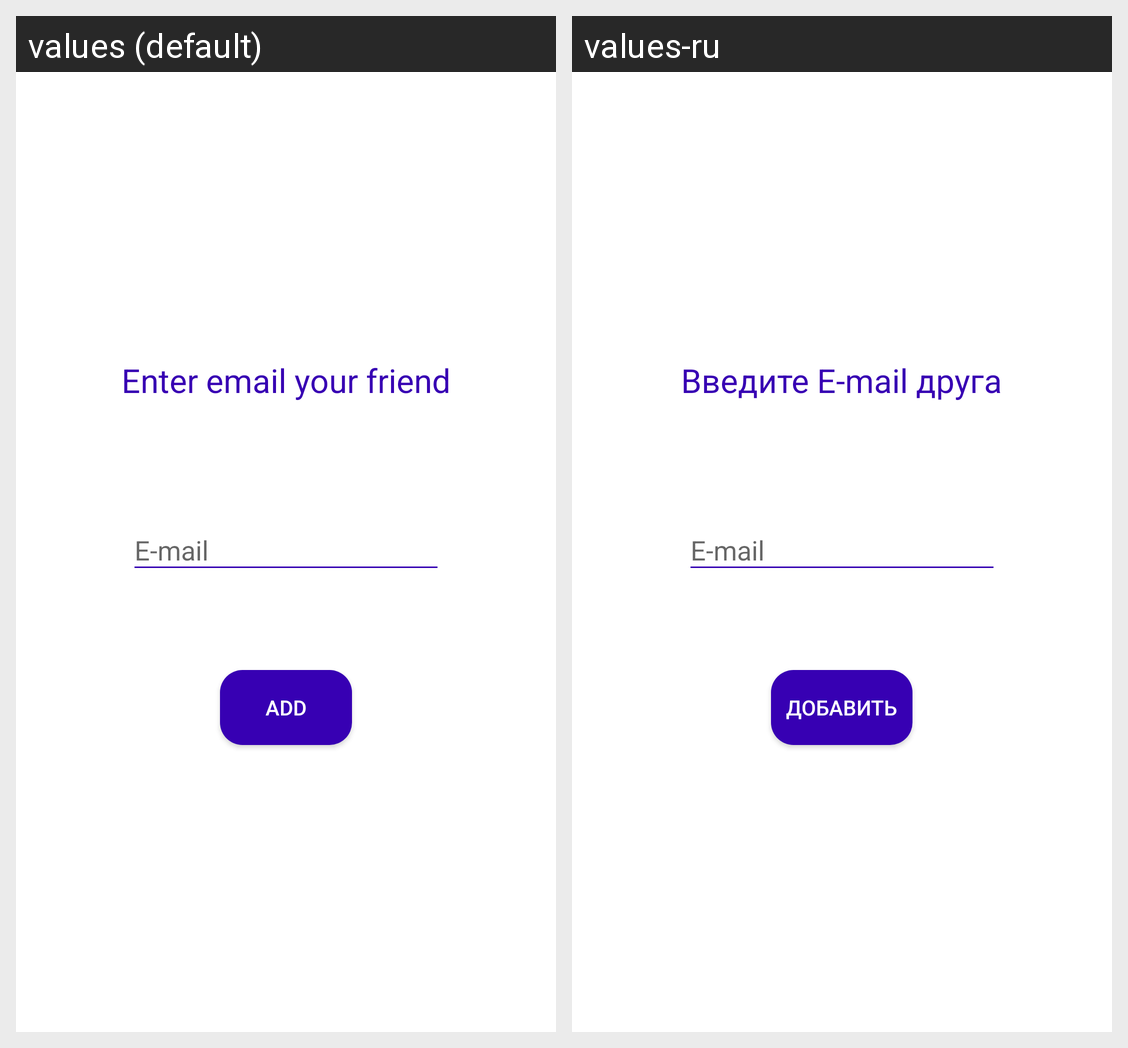

The same Android screen rendered under two of its app's locales, left to right. List the strings drawn on it with the default value and each locale's translation.
Android screen res/layout/fragment_add_friend.xml rendered under 2 locales, left to right: values (default), values-ru. Device: Nexus 5 (rendered at 1080×1920; each locale shown at half size, 540×960, under a caption strip naming it); theme Theme.AppCompat.Light.NoActionBar.
Strings drawn on this screen, with the default value and each locale's value (text and hints the layout hard-codes, and strings that could not be matched under every locale, appear in the picture but are not listed):

add_friend_info
  values: Enter email your friend
  values-ru: Введите E-mail друга

email
  values: E-mail
  values-ru: E-mail

add_friend
  values: Add
  values-ru: Добавить
